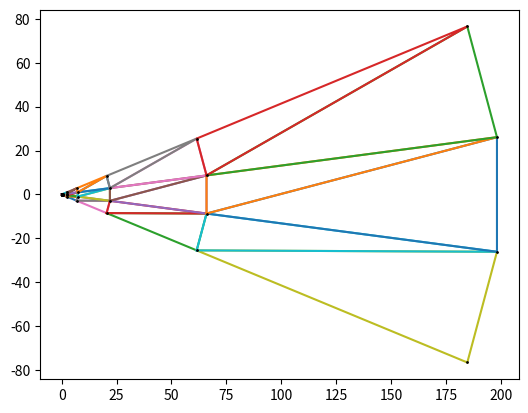

The matplotlib source for this figure:
import numpy as np
from matplotlib import pyplot as plt
import json

nd = 10
nt = 4
fov = 45
d_min = 0.01
d_max = 200

d = np.logspace(np.log10(d_min), np.log10(d_max), nd)[:, None]
t = np.linspace(-fov / 2, fov / 2, nt)[None, :] * np.pi / 180
verts = np.empty((nd, nt, 2))
verts[..., 0] = d * np.cos(t)
verts[..., 1] = d * np.sin(t)
verts = verts.reshape((-1, 2))

vert_indices = np.arange(nd * nt).reshape((nd, nt))
tris = np.empty(((nd - 1) * (nt - 1) * 2, 3), dtype=int)
corner00 = vert_indices[:-1, :-1].flatten()
corner01 = vert_indices[1:, :-1].flatten()
corner10 = vert_indices[:-1, 1:].flatten()
corner11 = vert_indices[1:, 1:].flatten()
tris[::2, 0] = corner00
tris[::2, 1] = corner01
tris[::2, 2] = corner11
tris[1::2, 0] = corner00
tris[1::2, 1] = corner11
tris[1::2, 2] = corner10

with open('radial_mesh.js', 'w') as f:
    f.write('radial_mesh = ')
    json.dump(dict(verts=verts.tolist(), tris=tris.tolist()), f, indent=2)
    f.write(';')

plt.figure()
for tri in tris:
    plt.plot(*verts[tri[[0, 1, 2, 0]]].T)
plt.plot(*verts.T, 'ko', markersize=1)
plt.gca().set_aspect('equal')
plt.show()
